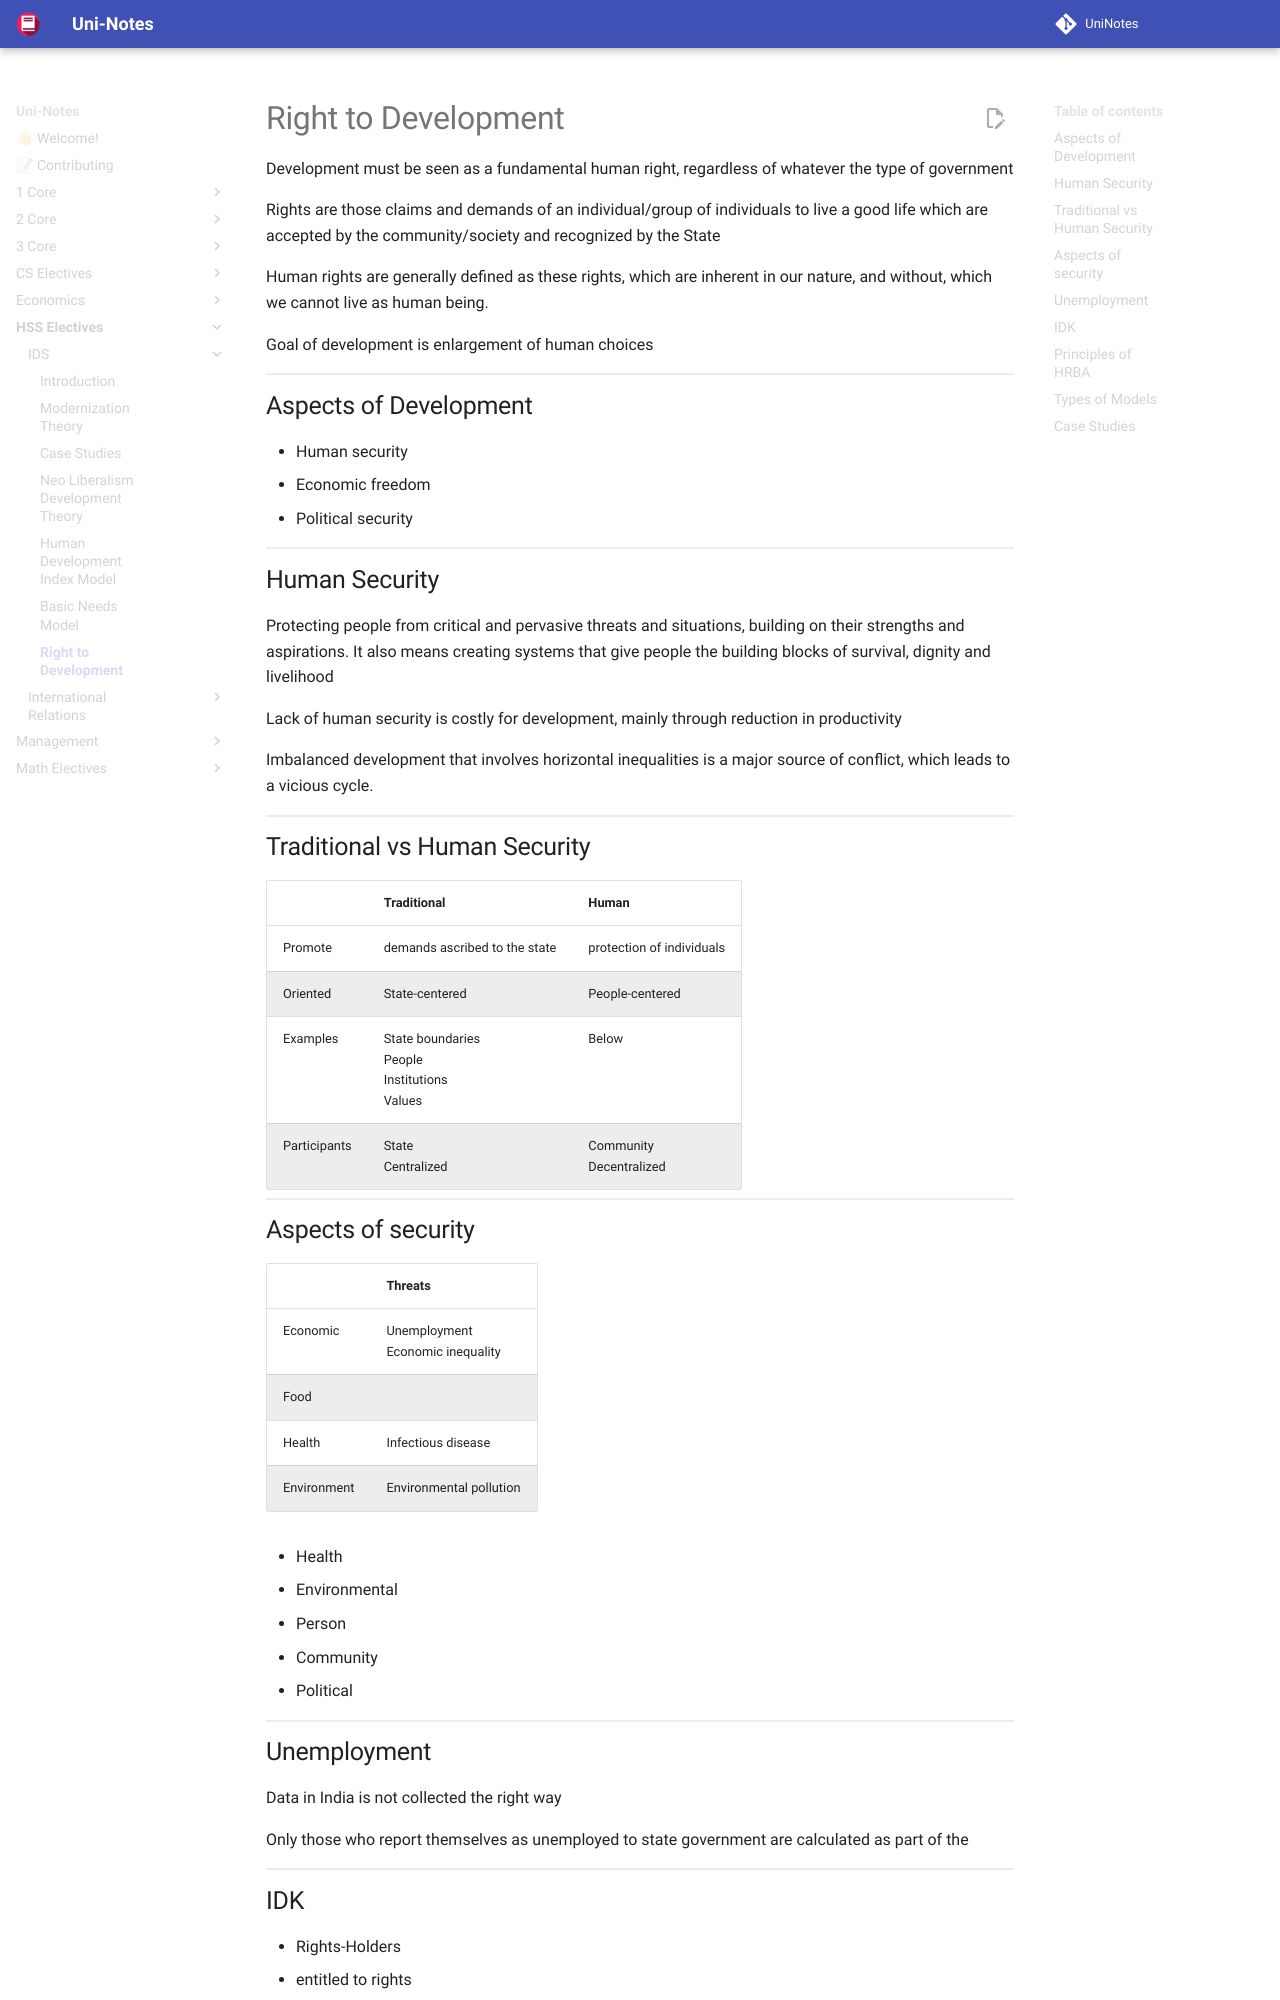

repository: uni-notes/uni-notes · page: HSS_Electives/IDS/07_Right_To_Development/index.html · generator: mkdocs

# Right to Development

Development must be seen as a fundamental human right, regardless of whatever the type of government

Rights are those claims and demands of an individual/group of individuals to live a good life which are accepted by the community/society and recognized by the State

Human rights are generally defined as these rights, which are inherent in our nature, and without, which we cannot live as human being.

Goal of development is enlargement of human choices

## Aspects of Development

- Human security
- Economic freedom
- Political security

## Human Security

Protecting people from critical and pervasive threats and situations, building on their strengths and aspirations. It also means creating systems that give people the building blocks of survival, dignity and livelihood

Lack of human security is costly for development, mainly through reduction in productivity

Imbalanced development that involves horizontal inequalities is a major source of conflict, which leads to a vicious cycle.
